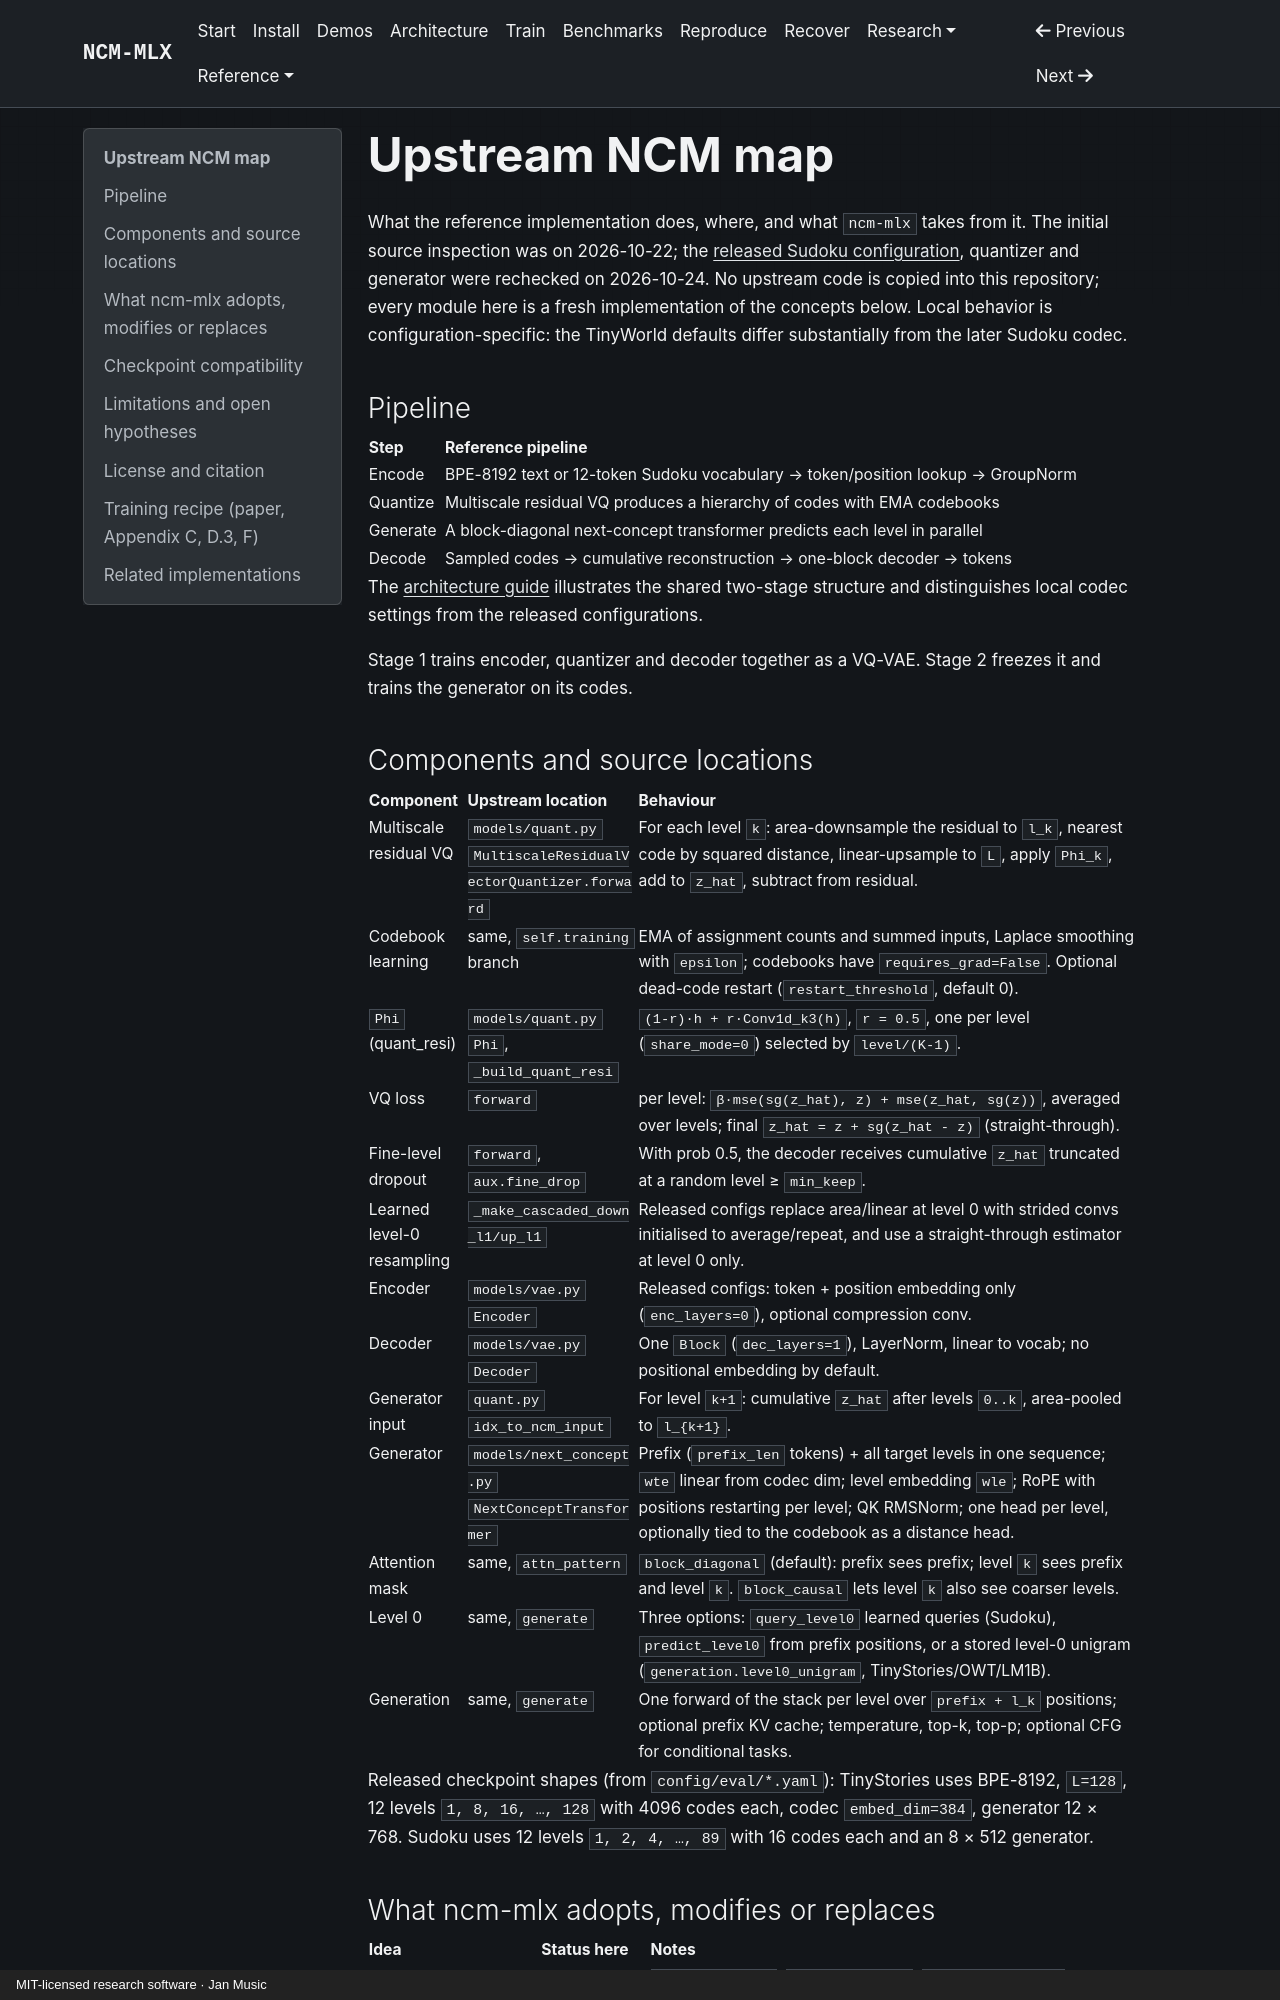

repository: janmus1c/ncm-mlx · page: research/upstream-map/index.html · generator: mkdocs · copyright: MIT-licensed research software · Jan Music

---
title: Upstream NCM map
status: current
upstream: https://github.com/HazyResearch/ncm (shallow clone read 2026-10-22, default branch)
paper: https://arxiv.org/html/2610.14162v1 (full text and released Sudoku config checked 2026-10-24)
updated: 2026-10-24
---

# Upstream NCM map

What the reference implementation does, where, and what `ncm-mlx` takes from it. The initial source inspection was on 2026-10-22; the [released Sudoku configuration](https://github.com/HazyResearch/ncm/blob/main/config/eval/sudoku-easy.yaml), quantizer and generator were rechecked on 2026-10-24. No upstream code is copied into this repository; every module here is a fresh implementation of the concepts below. Local behavior is configuration-specific: the TinyWorld defaults differ substantially from the later Sudoku codec.

## Pipeline

| Step | Reference pipeline |
|---|---|
| Encode | BPE-8192 text or 12-token Sudoku vocabulary → token/position lookup → GroupNorm |
| Quantize | Multiscale residual VQ produces a hierarchy of codes with EMA codebooks |
| Generate | A block-diagonal next-concept transformer predicts each level in parallel |
| Decode | Sampled codes → cumulative reconstruction → one-block decoder → tokens |

The [architecture guide](../architecture.md) illustrates the shared two-stage structure and distinguishes local codec settings from the released configurations.

Stage 1 trains encoder, quantizer and decoder together as a VQ-VAE. Stage 2 freezes it and trains the generator on its codes.

## Components and source locations

| Component | Upstream location | Behaviour |
|---|---|---|
| Multiscale residual VQ | `models/quant.py` `MultiscaleResidualVectorQuantizer.forward` | For each level `k`: area-downsample the residual to `l_k`, nearest code by squared distance, linear-upsample to `L`, apply `Phi_k`, add to `z_hat`, subtract from residual. |
| Codebook learning | same, `self.training` branch | EMA of assignment counts and summed inputs, Laplace smoothing with `epsilon`; codebooks have `requires_grad=False`. Optional dead-code restart (`restart_threshold`, default 0). |
| `Phi` (quant_resi) | `models/quant.py` `Phi`, `_build_quant_resi` | `(1-r)·h + r·Conv1d_k3(h)`, `r = 0.5`, one per level (`share_mode=0`) selected by `level/(K-1)`. |
| VQ loss | `forward` | per level: `β·mse(sg(z_hat), z) + mse(z_hat, sg(z))`, averaged over levels; final `z_hat = z + sg(z_hat - z)` (straight-through). |
| Fine-level dropout | `forward`, `aux.fine_drop` | With prob 0.5, the decoder receives cumulative `z_hat` truncated at a random level ≥ `min_keep`. |
| Learned level-0 resampling | `_make_cascaded_down_l1/up_l1` | Released configs replace area/linear at level 0 with strided convs initialised to average/repeat, and use a straight-through estimator at level 0 only. |
| Encoder | `models/vae.py` `Encoder` | Released configs: token + position embedding only (`enc_layers=0`), optional compression conv. |
| Decoder | `models/vae.py` `Decoder` | One `Block` (`dec_layers=1`), LayerNorm, linear to vocab; no positional embedding by default. |
| Generator input | `quant.py` `idx_to_ncm_input` | For level `k+1`: cumulative `z_hat` after levels `0..k`, area-pooled to `l_{k+1}`. |
| Generator | `models/next_concept.py` `NextConceptTransformer` | Prefix (`prefix_len` tokens) + all target levels in one sequence; `wte` linear from codec dim; level embedding `wle`; RoPE with positions restarting per level; QK RMSNorm; one head per level, optionally tied to the codebook as a distance head. |
| Attention mask | same, `attn_pattern` | `block_diagonal` (default): prefix sees prefix; level `k` sees prefix and level `k`. `block_causal` lets level `k` also see coarser levels. |
| Level 0 | same, `generate` | Three options: `query_level0` learned queries (Sudoku), `predict_level0` from prefix positions, or a stored level-0 unigram (`generation.level0_unigram`, TinyStories/OWT/LM1B). |
| Generation | same, `generate` | One forward of the stack per level over `prefix + l_k` positions; optional prefix KV cache; temperature, top-k, top-p; optional CFG for conditional tasks. |

Released checkpoint shapes (from `config/eval/*.yaml`): TinyStories uses BPE-8192, `L=128`, 12 levels `1, 8, 16, …, 128` with 4096 codes each, codec `embed_dim=384`, generator 12 × 768. Sudoku uses 12 levels `1, 2, 4, …, 89` with 16 codes each and an 8 × 512 generator.
